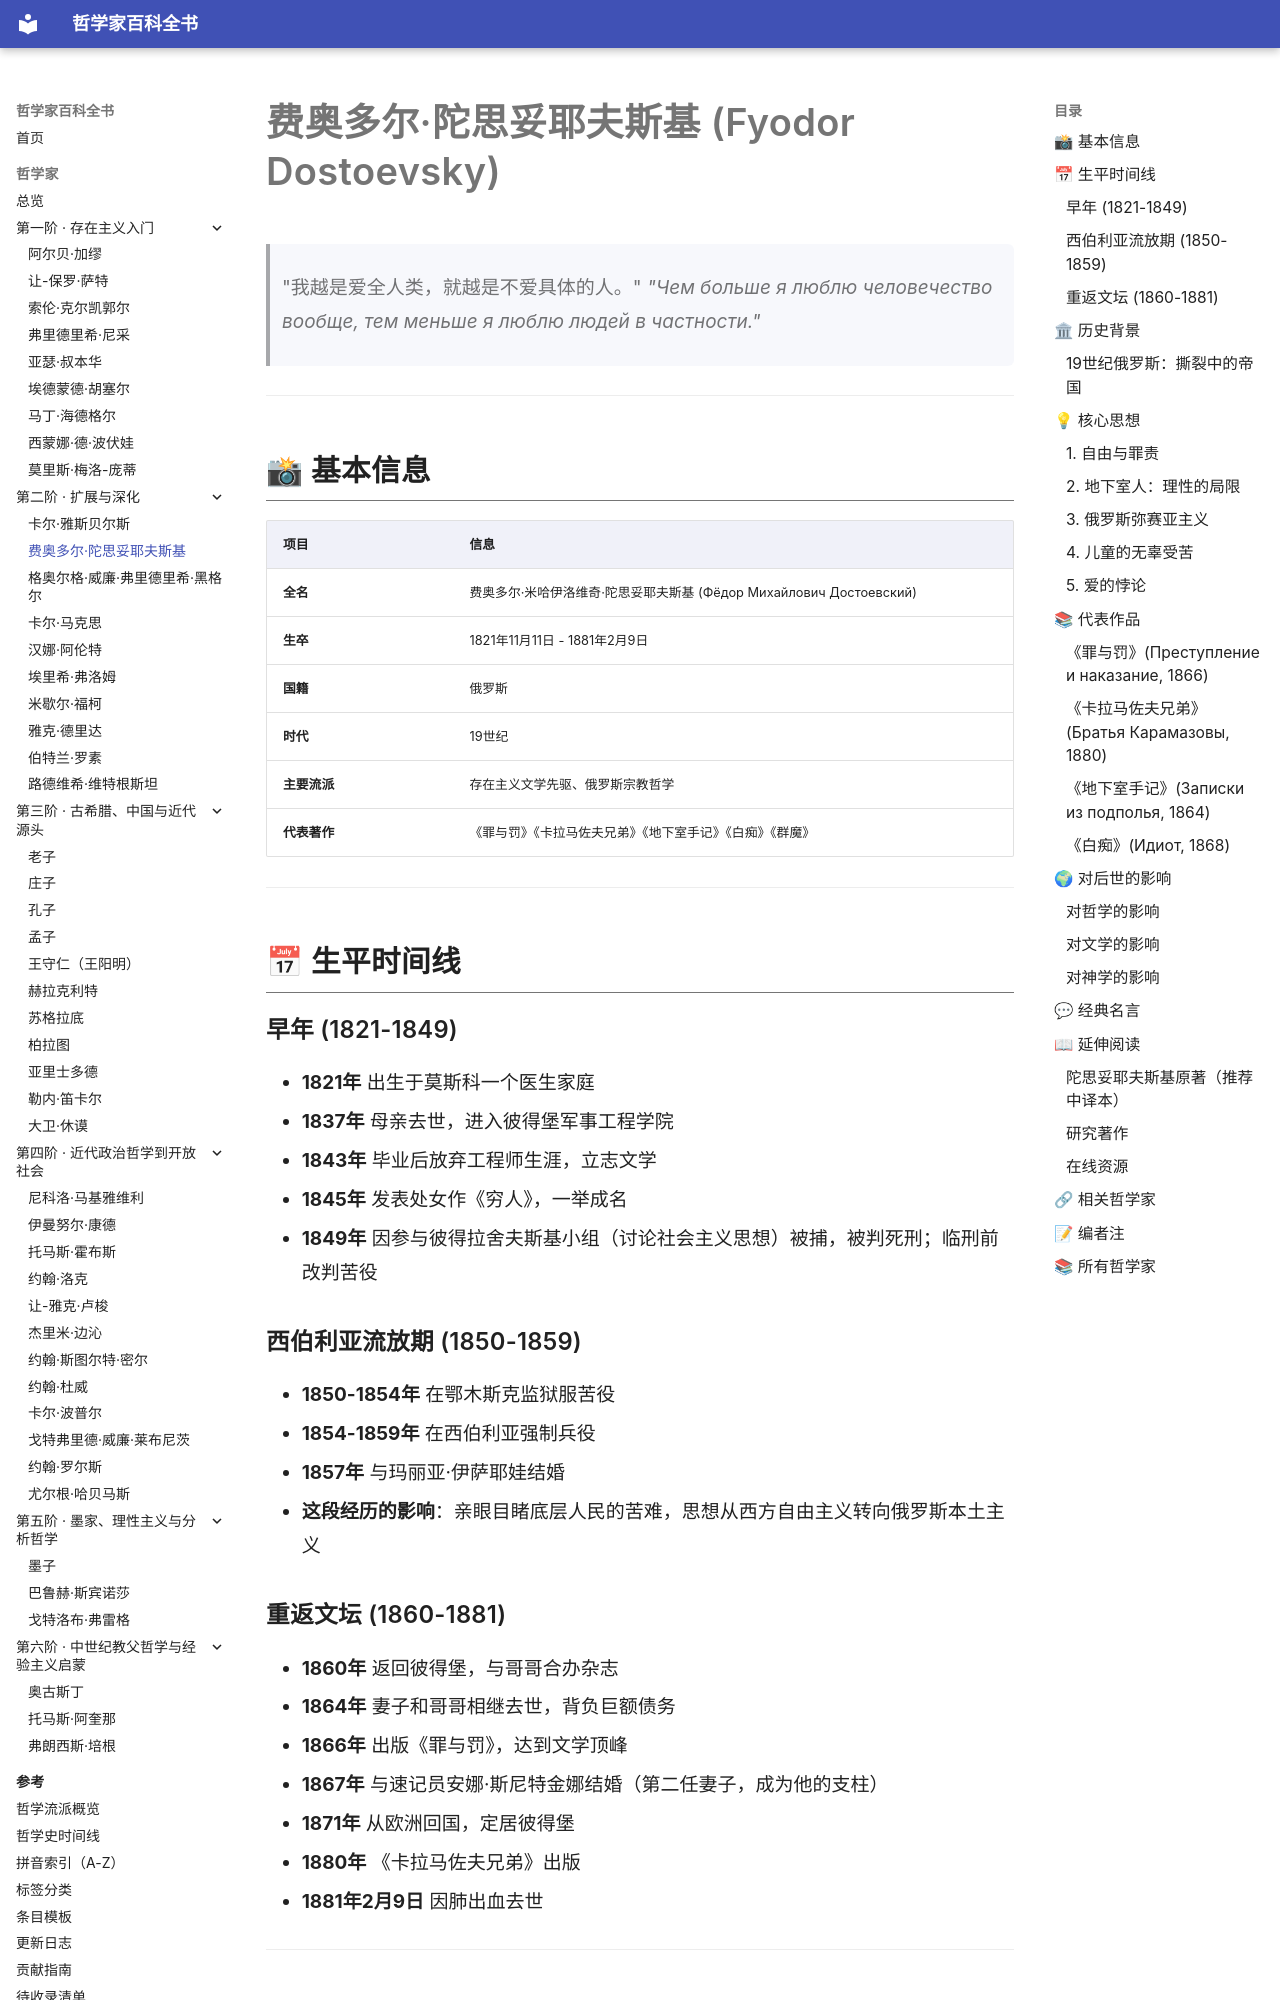

repository: GTX950L/philosopher-encyclopedia · page: philosophers/dostoevsky/index.html · generator: mkdocs

---
tags:
  - 存在主义文学
  - 19世纪
  - 俄罗斯
---
# 费奥多尔·陀思妥耶夫斯基 (Fyodor Dostoevsky)
<a id="top"></a>

> "我越是爱全人类，就越是不爱具体的人。"
> *"Чем больше я люблю человечество вообще, тем меньше я люблю людей в частности."*

---
## 📸 基本信息

| 项目 | 信息 |
|------|------|
| **全名** | 费奥多尔·米哈伊洛维奇·陀思妥耶夫斯基 (Фёдор Михайлович Достоевский) |
| **生卒** | 1821年11月11日 - 1881年2月9日 |
| **国籍** | 俄罗斯 |
| **时代** | 19世纪 |
| **主要流派** | 存在主义文学先驱、俄罗斯宗教哲学 |
| **代表著作** | 《罪与罚》《卡拉马佐夫兄弟》《地下室手记》《白痴》《群魔》 |

---

## 📅 生平时间线

### 早年 (1821-1849)
- **1821年** 出生于莫斯科一个医生家庭
- **1837年** 母亲去世，进入彼得堡军事工程学院
- **1843年** 毕业后放弃工程师生涯，立志文学
- **1845年** 发表处女作《穷人》，一举成名
- **1849年** 因参与彼得拉舍夫斯基小组（讨论社会主义思想）被捕，被判死刑；临刑前改判苦役

### 西伯利亚流放期 (1850-1859)
- **1850-1854年** 在鄂木斯克监狱服苦役
- **1854-1859年** 在西伯利亚强制兵役
- **1857年** 与玛丽亚·伊萨耶娃结婚
- **这段经历的影响**：亲眼目睹底层人民的苦难，思想从西方自由主义转向俄罗斯本土主义
